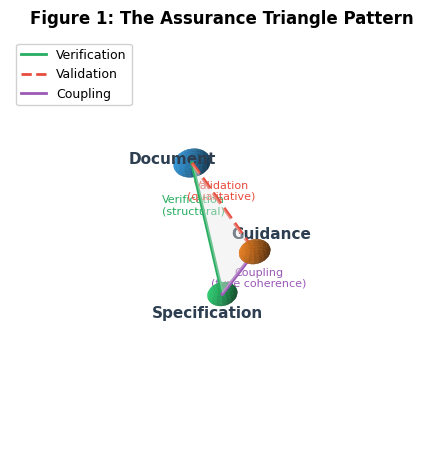
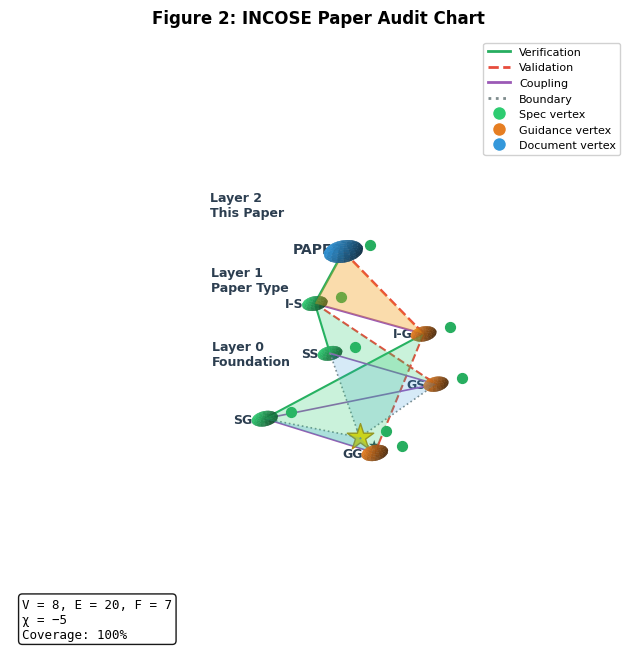
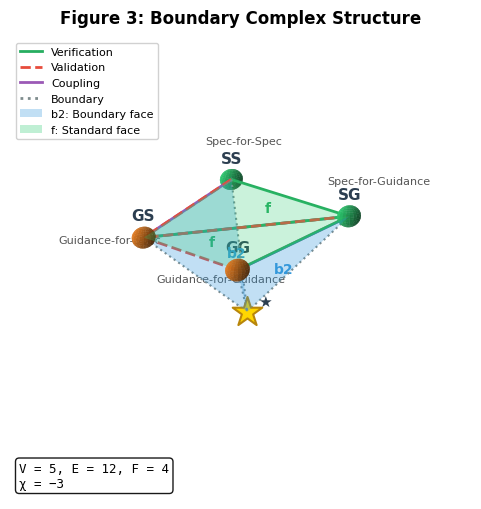

Write the Python code that produced these figures, in order.
#!/usr/bin/env python3
"""
Generate Publication-Quality 3D Figures for INCOSE IS 2026 Paper

Uses Matplotlib 3D with manually specified positions for:
1. Figure 1: The Assurance Triangle Pattern (conceptual)
2. Figure 2: INCOSE Paper Audit Chart (empirical result)
3. Figure 3: Boundary Complex Structure (foundation)

Usage:
    python scripts/generate_figures_matplotlib.py [--output-dir figures/] [--format pdf]
"""

import argparse
from pathlib import Path
import numpy as np
import matplotlib.pyplot as plt
from mpl_toolkits.mplot3d import Axes3D
from mpl_toolkits.mplot3d.art3d import Poly3DCollection, Line3DCollection
import matplotlib.patches as mpatches
from matplotlib.lines import Line2D

# Set up matplotlib for publication quality
plt.rcParams.update({
    'font.family': 'sans-serif',
    'font.sans-serif': ['Arial', 'Helvetica', 'DejaVu Sans'],
    'font.size': 10,
    'axes.labelsize': 11,
    'axes.titlesize': 12,
    'figure.dpi': 300,
    'savefig.dpi': 300,
    'savefig.bbox': 'tight',
    'savefig.pad_inches': 0.1,
})

# =============================================================================
# Color Palette (same as before, matplotlib compatible)
# =============================================================================

COLORS = {
    # Vertex colors
    'spec': '#2ECC71',
    'spec_dark': '#1D8348',
    'guidance': '#E67E22',
    'guidance_dark': '#A04000',
    'doc': '#3498DB',
    'doc_dark': '#2471A3',
    'root': '#FFD700',
    'root_dark': '#B8860B',

    # Edge colors
    'verification': '#27AE60',
    'validation': '#E74C3C',
    'coupling': '#9B59B6',
    'boundary': '#7F8C8D',

    # Face colors (with alpha)
    'face_standard': '#2ECC71',
    'face_boundary': '#3498DB',
    'face_paper': '#F39C12',

    # Text
    'text_dark': '#2C3E50',
    'text_light': '#FFFFFF',
}


def draw_sphere(ax, center, radius, color, alpha=1.0):
    """Draw a 3D sphere at the given center."""
    u = np.linspace(0, 2 * np.pi, 20)
    v = np.linspace(0, np.pi, 15)
    x = center[0] + radius * np.outer(np.cos(u), np.sin(v))
    y = center[1] + radius * np.outer(np.sin(u), np.sin(v))
    z = center[2] + radius * np.outer(np.ones(np.size(u)), np.cos(v))
    ax.plot_surface(x, y, z, color=color, alpha=alpha, shade=True,
                    linewidth=0, antialiased=True)


def draw_box(ax, center, size, color, alpha=1.0):
    """Draw a 3D box (rectangular prism) at the given center."""
    dx, dy, dz = size[0]/2, size[1]/2, size[2]/2
    cx, cy, cz = center

    # Define the 8 vertices
    vertices = np.array([
        [cx-dx, cy-dy, cz-dz],
        [cx+dx, cy-dy, cz-dz],
        [cx+dx, cy+dy, cz-dz],
        [cx-dx, cy+dy, cz-dz],
        [cx-dx, cy-dy, cz+dz],
        [cx+dx, cy-dy, cz+dz],
        [cx+dx, cy+dy, cz+dz],
        [cx-dx, cy+dy, cz+dz],
    ])

    # Define the 6 faces
    faces = [
        [vertices[0], vertices[1], vertices[2], vertices[3]],  # bottom
        [vertices[4], vertices[5], vertices[6], vertices[7]],  # top
        [vertices[0], vertices[1], vertices[5], vertices[4]],  # front
        [vertices[2], vertices[3], vertices[7], vertices[6]],  # back
        [vertices[0], vertices[3], vertices[7], vertices[4]],  # left
        [vertices[1], vertices[2], vertices[6], vertices[5]],  # right
    ]

    ax.add_collection3d(Poly3DCollection(faces, facecolors=color,
                                          edgecolors=color, alpha=alpha,
                                          linewidths=0.5, shade=True))


def draw_rounded_box(ax, center, size, color, alpha=1.0):
    """Draw a 3D box with slightly rounded appearance (using spheres at corners)."""
    # For simplicity, just draw a regular box with softer edges
    draw_box(ax, center, size, color, alpha)


def draw_star(ax, center, radius, color):
    """Draw a star marker in 3D."""
    ax.scatter(*center, s=radius*50, c=color, marker='*',
               edgecolors=COLORS['root_dark'], linewidths=1, zorder=10)


def draw_edge(ax, start, end, color, style='-', width=2, arrow=False):
    """Draw a 3D edge between two points."""
    ax.plot([start[0], end[0]],
            [start[1], end[1]],
            [start[2], end[2]],
            color=color, linestyle=style, linewidth=width, zorder=5)

    if arrow:
        # Add arrowhead
        direction = np.array(end) - np.array(start)
        direction = direction / np.linalg.norm(direction)
        arrow_pos = np.array(end) - direction * 0.15
        ax.quiver(arrow_pos[0], arrow_pos[1], arrow_pos[2],
                  direction[0]*0.1, direction[1]*0.1, direction[2]*0.1,
                  color=color, arrow_length_ratio=0.5, linewidth=width)


def draw_face(ax, vertices, color, alpha=0.3):
    """Draw a triangular face in 3D."""
    verts = [list(zip(*vertices))]
    triangle = [[vertices[0], vertices[1], vertices[2]]]
    ax.add_collection3d(Poly3DCollection(triangle, facecolors=color,
                                          edgecolors='none', alpha=alpha))


# =============================================================================
# Figure 1: Assurance Triangle Pattern
# =============================================================================

def generate_figure1(output_path: Path, fmt: str = 'pdf'):
    """
    Generate the conceptual assurance triangle diagram.

    3D layout with triangle tilted for depth perception.
    """
    fig = plt.figure(figsize=(7, 5.5))
    ax = fig.add_subplot(111, projection='3d')

    # 3D positions for the triangle vertices (tilted for visual depth)
    # Document at top-front, Guidance at top-back, Spec at bottom-center
    positions = {
        'doc': np.array([0, 0.5, 1.2]),
        'guidance': np.array([1.2, -0.3, 1.0]),
        'spec': np.array([0.6, 0.1, 0]),
    }

    # Draw the face (triangle) first
    face_verts = [positions['doc'], positions['guidance'], positions['spec']]
    draw_face(ax, face_verts, '#E8E8E8', alpha=0.4)

    # Draw edges with different styles
    # Verification: Doc → Spec (solid green, arrow)
    draw_edge(ax, positions['doc'], positions['spec'],
              COLORS['verification'], '-', 2.5, arrow=True)

    # Validation: Doc → Guidance (dashed orange, arrow)
    draw_edge(ax, positions['doc'], positions['guidance'],
              COLORS['validation'], '--', 2.5, arrow=True)

    # Coupling: Spec ↔ Guidance (solid purple, no arrow)
    draw_edge(ax, positions['spec'], positions['guidance'],
              COLORS['coupling'], '-', 2.5, arrow=False)

    # Draw vertices as spheres
    draw_sphere(ax, positions['doc'], 0.15, COLORS['doc'], alpha=0.95)
    draw_sphere(ax, positions['guidance'], 0.12, COLORS['guidance'], alpha=0.95)
    draw_sphere(ax, positions['spec'], 0.12, COLORS['spec'], alpha=0.95)

    # Add labels
    ax.text(positions['doc'][0], positions['doc'][1]-0.25, positions['doc'][2]+0.15,
            'Document', fontsize=11, fontweight='bold', ha='center', color=COLORS['text_dark'])
    ax.text(positions['guidance'][0]+0.15, positions['guidance'][1], positions['guidance'][2]+0.2,
            'Guidance', fontsize=11, fontweight='bold', ha='center', color=COLORS['text_dark'])
    ax.text(positions['spec'][0], positions['spec'][1]-0.2, positions['spec'][2]-0.15,
            'Specification', fontsize=11, fontweight='bold', ha='center', color=COLORS['text_dark'])

    # Edge labels
    mid_ver = (positions['doc'] + positions['spec']) / 2
    ax.text(mid_ver[0]-0.25, mid_ver[1]+0.15, mid_ver[2],
            'Verification\n(structural)', fontsize=8, ha='center', color=COLORS['verification'])

    mid_val = (positions['doc'] + positions['guidance']) / 2
    ax.text(mid_val[0]+0.1, mid_val[1]-0.15, mid_val[2]+0.2,
            'Validation\n(qualitative)', fontsize=8, ha='center', color=COLORS['validation'])

    mid_coup = (positions['spec'] + positions['guidance']) / 2
    ax.text(mid_coup[0]+0.2, mid_coup[1], mid_coup[2]-0.1,
            'Coupling\n(type coherence)', fontsize=8, ha='center', color=COLORS['coupling'])

    # Set axis properties
    ax.set_xlim(-0.5, 1.8)
    ax.set_ylim(-0.8, 1.0)
    ax.set_zlim(-0.5, 1.8)

    # Hide axes for cleaner look
    ax.set_axis_off()

    # Set viewing angle
    ax.view_init(elev=25, azim=-60)

    # Add legend
    legend_elements = [
        Line2D([0], [0], color=COLORS['verification'], linewidth=2, label='Verification'),
        Line2D([0], [0], color=COLORS['validation'], linewidth=2, linestyle='--', label='Validation'),
        Line2D([0], [0], color=COLORS['coupling'], linewidth=2, label='Coupling'),
    ]
    ax.legend(handles=legend_elements, loc='upper left', framealpha=0.9, fontsize=9)

    # Title
    ax.set_title('Figure 1: The Assurance Triangle Pattern', fontsize=12, fontweight='bold', pad=10)

    # Save
    fig.savefig(output_path, format=fmt, dpi=300, bbox_inches='tight',
                facecolor='white', edgecolor='none')
    plt.close(fig)
    return output_path


# =============================================================================
# Figure 2: INCOSE Paper Audit Chart
# =============================================================================

def generate_figure2(output_path: Path, fmt: str = 'pdf'):
    """
    Generate the INCOSE paper audit chart - the hero figure.

    3D hierarchical layout with 3 layers showing the complete assurance network.
    """
    fig = plt.figure(figsize=(10, 8))
    ax = fig.add_subplot(111, projection='3d')

    # 3D positions organized by layer (z-axis = layer height)
    # Layer 0 (bottom): Boundary complex foundation
    # Layer 1 (middle): INCOSE type documents
    # Layer 2 (top): The paper itself

    z_layer0, z_layer1, z_layer2 = 0, 1.5, 3.0

    positions = {
        # Layer 2 - The Paper (top, center-front)
        'paper': np.array([0, 0, z_layer2]),

        # Layer 1 - INCOSE Type Documents
        'i_spec': np.array([-0.8, 0.3, z_layer1]),
        'i_guidance': np.array([0.8, 0.3, z_layer1]),

        # Layer 0 - Boundary Complex Foundation (spread out)
        'ss': np.array([-1.2, 0.8, z_layer0]),
        'sg': np.array([-0.4, -0.6, z_layer0]),
        'gs': np.array([0.4, 0.8, z_layer0]),
        'gg': np.array([1.2, -0.6, z_layer0]),

        # Root (below center)
        'root': np.array([0, 0.2, -0.8]),
    }

    labels = {
        'paper': 'PAPER',
        'i_spec': 'I-S',
        'i_guidance': 'I-G',
        'ss': 'SS',
        'sg': 'SG',
        'gs': 'GS',
        'gg': 'GG',
        'root': '★',
    }

    # Draw faces (triangular assurance regions)
    # Paper's assurance face (highlighted)
    draw_face(ax, [positions['paper'], positions['i_spec'], positions['i_guidance']],
              COLORS['face_paper'], alpha=0.35)

    # INCOSE spec assurance
    draw_face(ax, [positions['i_spec'], positions['ss'], positions['gs']],
              COLORS['face_standard'], alpha=0.25)

    # INCOSE guidance assurance
    draw_face(ax, [positions['i_guidance'], positions['sg'], positions['gg']],
              COLORS['face_standard'], alpha=0.25)

    # Boundary faces
    draw_face(ax, [positions['root'], positions['gs'], positions['ss']],
              COLORS['face_boundary'], alpha=0.2)
    draw_face(ax, [positions['root'], positions['sg'], positions['gg']],
              COLORS['face_boundary'], alpha=0.2)

    # Draw edges
    # Layer 2 → Layer 1
    draw_edge(ax, positions['paper'], positions['i_spec'], COLORS['verification'], '-', 1.8, arrow=True)
    draw_edge(ax, positions['paper'], positions['i_guidance'], COLORS['validation'], '--', 1.8, arrow=True)
    draw_edge(ax, positions['i_spec'], positions['i_guidance'], COLORS['coupling'], '-', 1.5)

    # Layer 1 → Layer 0
    draw_edge(ax, positions['i_spec'], positions['ss'], COLORS['verification'], '-', 1.5, arrow=True)
    draw_edge(ax, positions['i_spec'], positions['gs'], COLORS['validation'], '--', 1.5, arrow=True)
    draw_edge(ax, positions['i_guidance'], positions['sg'], COLORS['verification'], '-', 1.5, arrow=True)
    draw_edge(ax, positions['i_guidance'], positions['gg'], COLORS['validation'], '--', 1.5, arrow=True)

    # Layer 0 internal (some key edges)
    draw_edge(ax, positions['ss'], positions['gs'], COLORS['coupling'], '-', 1.2)
    draw_edge(ax, positions['sg'], positions['gg'], COLORS['coupling'], '-', 1.2)
    draw_edge(ax, positions['sg'], positions['gs'], COLORS['coupling'], '-', 1.2)

    # Boundary edges to root
    draw_edge(ax, positions['ss'], positions['root'], COLORS['boundary'], ':', 1.2, arrow=True)
    draw_edge(ax, positions['gg'], positions['root'], COLORS['boundary'], ':', 1.2, arrow=True)
    draw_edge(ax, positions['root'], positions['gs'], COLORS['boundary'], ':', 1.2)
    draw_edge(ax, positions['root'], positions['sg'], COLORS['boundary'], ':', 1.2)

    # Draw vertices
    # Paper (blue sphere, larger)
    draw_sphere(ax, positions['paper'], 0.18, COLORS['doc'], alpha=0.95)

    # Spec vertices (green)
    for v in ['i_spec', 'ss', 'sg']:
        draw_sphere(ax, positions[v], 0.12, COLORS['spec'], alpha=0.9)

    # Guidance vertices (orange)
    for v in ['i_guidance', 'gs', 'gg']:
        draw_sphere(ax, positions[v], 0.12, COLORS['guidance'], alpha=0.9)

    # Root (gold star)
    ax.scatter(*positions['root'], s=400, c=COLORS['root'], marker='*',
               edgecolors=COLORS['root_dark'], linewidths=1, zorder=10)

    # Add vertex labels
    for vid, pos in positions.items():
        label = labels[vid]
        offset = np.array([0, -0.25, 0.1])
        if vid == 'paper':
            offset = np.array([0, -0.3, 0.15])
        elif vid == 'root':
            offset = np.array([0.2, 0, -0.15])
        ax.text(pos[0]+offset[0], pos[1]+offset[1], pos[2]+offset[2],
                label, fontsize=10 if vid in ['paper', 'root'] else 9,
                fontweight='bold', ha='center', color=COLORS['text_dark'])

    # Add checkmarks next to vertices (as green dots)
    for vid, pos in positions.items():
        check_offset = np.array([0.2, 0.15, 0.1])
        ax.scatter(pos[0]+check_offset[0], pos[1]+check_offset[1], pos[2]+check_offset[2],
                   s=50, c='#27AE60', marker='o', zorder=11)

    # Layer labels on the side
    ax.text(-2.0, 0, z_layer2, 'Layer 2\nThis Paper', fontsize=9,
            fontweight='bold', ha='left', color=COLORS['text_dark'])
    ax.text(-2.0, 0, z_layer1, 'Layer 1\nPaper Type', fontsize=9,
            fontweight='bold', ha='left', color=COLORS['text_dark'])
    ax.text(-2.0, 0, z_layer0, 'Layer 0\nFoundation', fontsize=9,
            fontweight='bold', ha='left', color=COLORS['text_dark'])

    # Set axis properties
    ax.set_xlim(-2.5, 2.0)
    ax.set_ylim(-1.5, 1.5)
    ax.set_zlim(-1.5, 4.0)

    ax.set_axis_off()
    ax.view_init(elev=20, azim=-50)

    # Legend
    legend_elements = [
        Line2D([0], [0], color=COLORS['verification'], linewidth=2, label='Verification'),
        Line2D([0], [0], color=COLORS['validation'], linewidth=2, linestyle='--', label='Validation'),
        Line2D([0], [0], color=COLORS['coupling'], linewidth=2, label='Coupling'),
        Line2D([0], [0], color=COLORS['boundary'], linewidth=2, linestyle=':', label='Boundary'),
        Line2D([0], [0], marker='o', color='w', markerfacecolor=COLORS['spec'],
               markersize=10, label='Spec vertex'),
        Line2D([0], [0], marker='o', color='w', markerfacecolor=COLORS['guidance'],
               markersize=10, label='Guidance vertex'),
        Line2D([0], [0], marker='o', color='w', markerfacecolor=COLORS['doc'],
               markersize=10, label='Document vertex'),
    ]
    ax.legend(handles=legend_elements, loc='upper right', framealpha=0.9, fontsize=8)

    # Statistics text box
    stats_text = "V = 8, E = 20, F = 7\nχ = −5\nCoverage: 100%"
    ax.text2D(0.02, 0.02, stats_text, transform=ax.transAxes, fontsize=9,
              verticalalignment='bottom', fontfamily='monospace',
              bbox=dict(boxstyle='round', facecolor='white', alpha=0.9))

    # Title
    ax.set_title('Figure 2: INCOSE Paper Audit Chart', fontsize=12, fontweight='bold', pad=10)

    # Save
    fig.savefig(output_path, format=fmt, dpi=300, bbox_inches='tight',
                facecolor='white', edgecolor='none')
    plt.close(fig)
    return output_path


# =============================================================================
# Figure 3: Boundary Complex Structure
# =============================================================================

def generate_figure3(output_path: Path, fmt: str = 'pdf'):
    """
    Generate the boundary complex structure diagram.

    Shows the 5-vertex foundation with root at center/bottom.
    Tetrahedral-like structure.
    """
    fig = plt.figure(figsize=(7, 6))
    ax = fig.add_subplot(111, projection='3d')

    # 3D positions: Root at center-bottom, 4 foundational vertices above in tetrahedral arrangement
    positions = {
        'root': np.array([0, 0, -0.5]),
        'ss': np.array([-1.0, 0.6, 0.8]),      # Spec-for-Spec (top-left-back)
        'sg': np.array([1.0, 0.6, 0.8]),       # Spec-for-Guidance (top-right-back)
        'gs': np.array([-0.8, -0.8, 0.5]),     # Guidance-for-Spec (bottom-left-front)
        'gg': np.array([0.8, -0.8, 0.5]),      # Guidance-for-Guidance (bottom-right-front)
    }

    full_labels = {
        'root': 'ROOT',
        'ss': 'Spec-for-Spec',
        'sg': 'Spec-for-Guidance',
        'gs': 'Guidance-for-Spec',
        'gg': 'Guidance-for-Guidance',
    }

    short_labels = {
        'root': '★',
        'ss': 'SS',
        'sg': 'SG',
        'gs': 'GS',
        'gg': 'GG',
    }

    # Draw faces
    # Boundary face b2:spec-spec (root-GS-SS)
    draw_face(ax, [positions['root'], positions['gs'], positions['ss']],
              COLORS['face_boundary'], alpha=0.3)

    # Boundary face b2:guidance-guidance (root-SG-GG)
    draw_face(ax, [positions['root'], positions['sg'], positions['gg']],
              COLORS['face_boundary'], alpha=0.3)

    # Standard face f:assurance:spec-guidance (SG-SS-GS)
    draw_face(ax, [positions['sg'], positions['ss'], positions['gs']],
              COLORS['face_standard'], alpha=0.25)

    # Standard face f:assurance:guidance-spec (GS-SG-GG)
    draw_face(ax, [positions['gs'], positions['sg'], positions['gg']],
              COLORS['face_standard'], alpha=0.25)

    # Draw edges
    # Coupling edges (purple, solid)
    draw_edge(ax, positions['ss'], positions['gs'], COLORS['coupling'], '-', 2)
    draw_edge(ax, positions['sg'], positions['gg'], COLORS['coupling'], '-', 2)
    draw_edge(ax, positions['sg'], positions['gs'], COLORS['coupling'], '-', 2)

    # Verification edges (green, solid with arrow)
    draw_edge(ax, positions['sg'], positions['ss'], COLORS['verification'], '-', 2, arrow=True)
    draw_edge(ax, positions['gs'], positions['sg'], COLORS['verification'], '-', 2, arrow=True)
    draw_edge(ax, positions['gg'], positions['sg'], COLORS['verification'], '-', 2, arrow=True)

    # Validation edges (red/orange, dashed with arrow)
    draw_edge(ax, positions['ss'], positions['gs'], COLORS['validation'], '--', 2, arrow=True)
    draw_edge(ax, positions['sg'], positions['gs'], COLORS['validation'], '--', 2, arrow=True)
    draw_edge(ax, positions['gs'], positions['gg'], COLORS['validation'], '--', 2, arrow=True)

    # Boundary edges to root (gray, dotted)
    draw_edge(ax, positions['ss'], positions['root'], COLORS['boundary'], ':', 1.5, arrow=True)
    draw_edge(ax, positions['gg'], positions['root'], COLORS['boundary'], ':', 1.5, arrow=True)
    draw_edge(ax, positions['root'], positions['gs'], COLORS['boundary'], ':', 1.5)
    draw_edge(ax, positions['root'], positions['sg'], COLORS['boundary'], ':', 1.5)

    # Draw vertices
    # Root (gold star)
    ax.scatter(*positions['root'], s=500, c=COLORS['root'], marker='*',
               edgecolors=COLORS['root_dark'], linewidths=1.5, zorder=10)

    # Spec vertices (green spheres)
    for v in ['ss', 'sg']:
        draw_sphere(ax, positions[v], 0.13, COLORS['spec'], alpha=0.9)

    # Guidance vertices (orange spheres)
    for v in ['gs', 'gg']:
        draw_sphere(ax, positions[v], 0.13, COLORS['guidance'], alpha=0.9)

    # Add short labels on vertices
    for vid, pos in positions.items():
        label = short_labels[vid]
        offset = np.array([0, 0, 0.22])
        if vid == 'root':
            offset = np.array([0, 0.25, 0])
        ax.text(pos[0]+offset[0], pos[1]+offset[1], pos[2]+offset[2],
                label, fontsize=11, fontweight='bold', ha='center',
                color=COLORS['text_dark'])

    # Add full labels below/beside vertices
    ax.text(positions['ss'][0]-0.15, positions['ss'][1]+0.3, positions['ss'][2]+0.35,
            full_labels['ss'], fontsize=8, ha='center', color='#555555')
    ax.text(positions['sg'][0]+0.15, positions['sg'][1]+0.3, positions['sg'][2]+0.35,
            full_labels['sg'], fontsize=8, ha='center', color='#555555')
    ax.text(positions['gs'][0]-0.15, positions['gs'][1]-0.35, positions['gs'][2],
            full_labels['gs'], fontsize=8, ha='center', color='#555555')
    ax.text(positions['gg'][0]+0.15, positions['gg'][1]-0.35, positions['gg'][2],
            full_labels['gg'], fontsize=8, ha='center', color='#555555')

    # Face type labels
    ax.text(-0.3, 0.1, 0.1, 'b2', fontsize=10, fontweight='bold',
            ha='center', color='#3498DB')
    ax.text(0.5, 0.1, 0.1, 'b2', fontsize=10, fontweight='bold',
            ha='center', color='#3498DB')
    ax.text(0, 0.3, 0.7, 'f', fontsize=10, fontweight='bold',
            ha='center', color='#27AE60')
    ax.text(0, -0.5, 0.5, 'f', fontsize=10, fontweight='bold',
            ha='center', color='#27AE60')

    # Set axis properties
    ax.set_xlim(-1.8, 1.8)
    ax.set_ylim(-1.5, 1.5)
    ax.set_zlim(-1.2, 1.5)

    ax.set_axis_off()
    ax.view_init(elev=20, azim=-45)

    # Legend
    legend_elements = [
        Line2D([0], [0], color=COLORS['verification'], linewidth=2, label='Verification'),
        Line2D([0], [0], color=COLORS['validation'], linewidth=2, linestyle='--', label='Validation'),
        Line2D([0], [0], color=COLORS['coupling'], linewidth=2, label='Coupling'),
        Line2D([0], [0], color=COLORS['boundary'], linewidth=2, linestyle=':', label='Boundary'),
        mpatches.Patch(facecolor=COLORS['face_boundary'], alpha=0.3, label='b2: Boundary face'),
        mpatches.Patch(facecolor=COLORS['face_standard'], alpha=0.3, label='f: Standard face'),
    ]
    ax.legend(handles=legend_elements, loc='upper left', framealpha=0.9, fontsize=8)

    # Statistics
    stats_text = "V = 5, E = 12, F = 4\nχ = −3"
    ax.text2D(0.02, 0.02, stats_text, transform=ax.transAxes, fontsize=9,
              verticalalignment='bottom', fontfamily='monospace',
              bbox=dict(boxstyle='round', facecolor='white', alpha=0.9))

    # Title
    ax.set_title('Figure 3: Boundary Complex Structure', fontsize=12, fontweight='bold', pad=10)

    # Save
    fig.savefig(output_path, format=fmt, dpi=300, bbox_inches='tight',
                facecolor='white', edgecolor='none')
    plt.close(fig)
    return output_path


# =============================================================================
# Main
# =============================================================================

def main():
    parser = argparse.ArgumentParser(
        description='Generate publication-quality 3D figures for INCOSE paper'
    )
    parser.add_argument(
        '--output-dir', '-o',
        type=str,
        default='figures',
        help='Output directory for figures (default: figures/)'
    )
    parser.add_argument(
        '--format', '-f',
        type=str,
        default='pdf',
        choices=['pdf', 'png', 'svg'],
        help='Output format (default: pdf)'
    )
    args = parser.parse_args()

    output_dir = Path(args.output_dir)
    output_dir.mkdir(parents=True, exist_ok=True)

    fmt = args.format

    print("Generating publication-quality 3D figures...")
    print(f"Output format: {fmt}")
    print()

    # Figure 1: Assurance Triangle
    fig1_path = output_dir / f'figure1-assurance-triangle-3d.{fmt}'
    generate_figure1(fig1_path, fmt)
    print(f"✓ Figure 1: {fig1_path}")

    # Figure 2: Audit Chart
    fig2_path = output_dir / f'figure2-audit-chart-3d.{fmt}'
    generate_figure2(fig2_path, fmt)
    print(f"✓ Figure 2: {fig2_path}")

    # Figure 3: Boundary Complex
    fig3_path = output_dir / f'figure3-boundary-complex-3d.{fmt}'
    generate_figure3(fig3_path, fmt)
    print(f"✓ Figure 3: {fig3_path}")

    print()
    print("All figures generated successfully!")
    print(f"Output directory: {output_dir.absolute()}")


if __name__ == '__main__':
    main()
